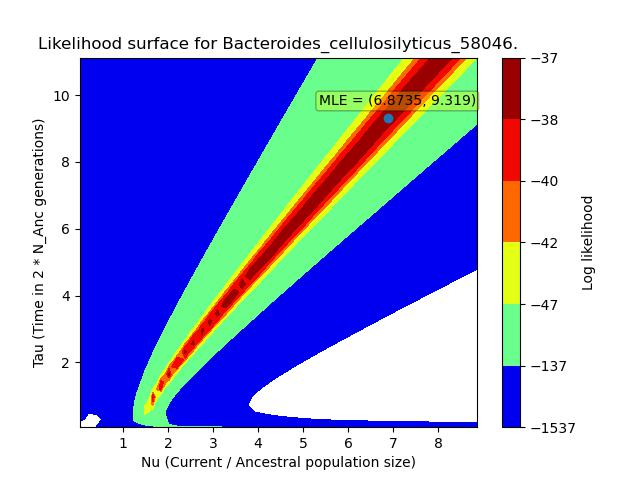

Values plotted in this chart, from the file beside it:
, X, Y, Z
0, 0.04447, 0.05591, -6946
1, 0.04447, 0.2818, -405.4
2, 0.04447, 0.5078, -322.3
3, 0.04447, 0.7337, -321.8
4, 0.04447, 0.9596, -321.8
5, 0.04447, 1.186, -321.8
6, 0.04447, 1.411, -321.8
7, 0.04447, 1.637, -321.8
8, 0.04447, 1.863, -321.8
9, 0.04447, 2.089, -321.8
10, 0.04447, 2.315, -321.8
11, 0.04447, 2.541, -321.8
12, 0.04447, 2.767, -321.8
13, 0.04447, 2.993, -321.8
14, 0.04447, 3.219, -321.8
15, 0.04447, 3.445, -321.8
16, 0.04447, 3.671, -321.8
17, 0.04447, 3.897, -321.8
18, 0.04447, 4.123, -321.8
19, 0.04447, 4.349, -321.8
20, 0.04447, 4.574, -321.8
21, 0.04447, 4.8, -321.8
22, 0.04447, 5.026, -321.8
23, 0.04447, 5.252, -321.8
24, 0.04447, 5.478, -321.8
25, 0.04447, 5.704, -321.8
26, 0.04447, 5.93, -321.8
27, 0.04447, 6.156, -321.8
28, 0.04447, 6.382, -321.8
29, 0.04447, 6.608, -321.8
30, 0.04447, 6.834, -321.8
31, 0.04447, 7.06, -321.8
32, 0.04447, 7.286, -321.8
33, 0.04447, 7.512, -321.8
34, 0.04447, 7.737, -321.8
35, 0.04447, 7.963, -321.8
36, 0.04447, 8.189, -321.8
37, 0.04447, 8.415, -321.8
38, 0.04447, 8.641, -321.8
39, 0.04447, 8.867, -321.8
40, 0.04447, 9.093, -321.8
41, 0.04447, 9.319, -321.8
42, 0.04447, 9.545, -321.8
43, 0.04447, 9.771, -321.8
44, 0.04447, 9.997, -321.8
45, 0.04447, 10.22, -321.8
46, 0.04447, 10.45, -321.8
47, 0.04447, 10.67, -321.8
48, 0.04447, 10.9, -321.8
49, 0.04447, 11.13, -321.8
50, 0.2242, 0.05591, -3181
51, 0.2242, 0.2818, -2645
52, 0.2242, 0.5078, -1207
53, 0.2242, 0.7337, -626.1
54, 0.2242, 0.9596, -427.4
55, 0.2242, 1.186, -359.4
56, 0.2242, 1.411, -335.4
57, 0.2242, 1.637, -326.7
58, 0.2242, 1.863, -323.6
59, 0.2242, 2.089, -322.4
... 2,440 more rows
